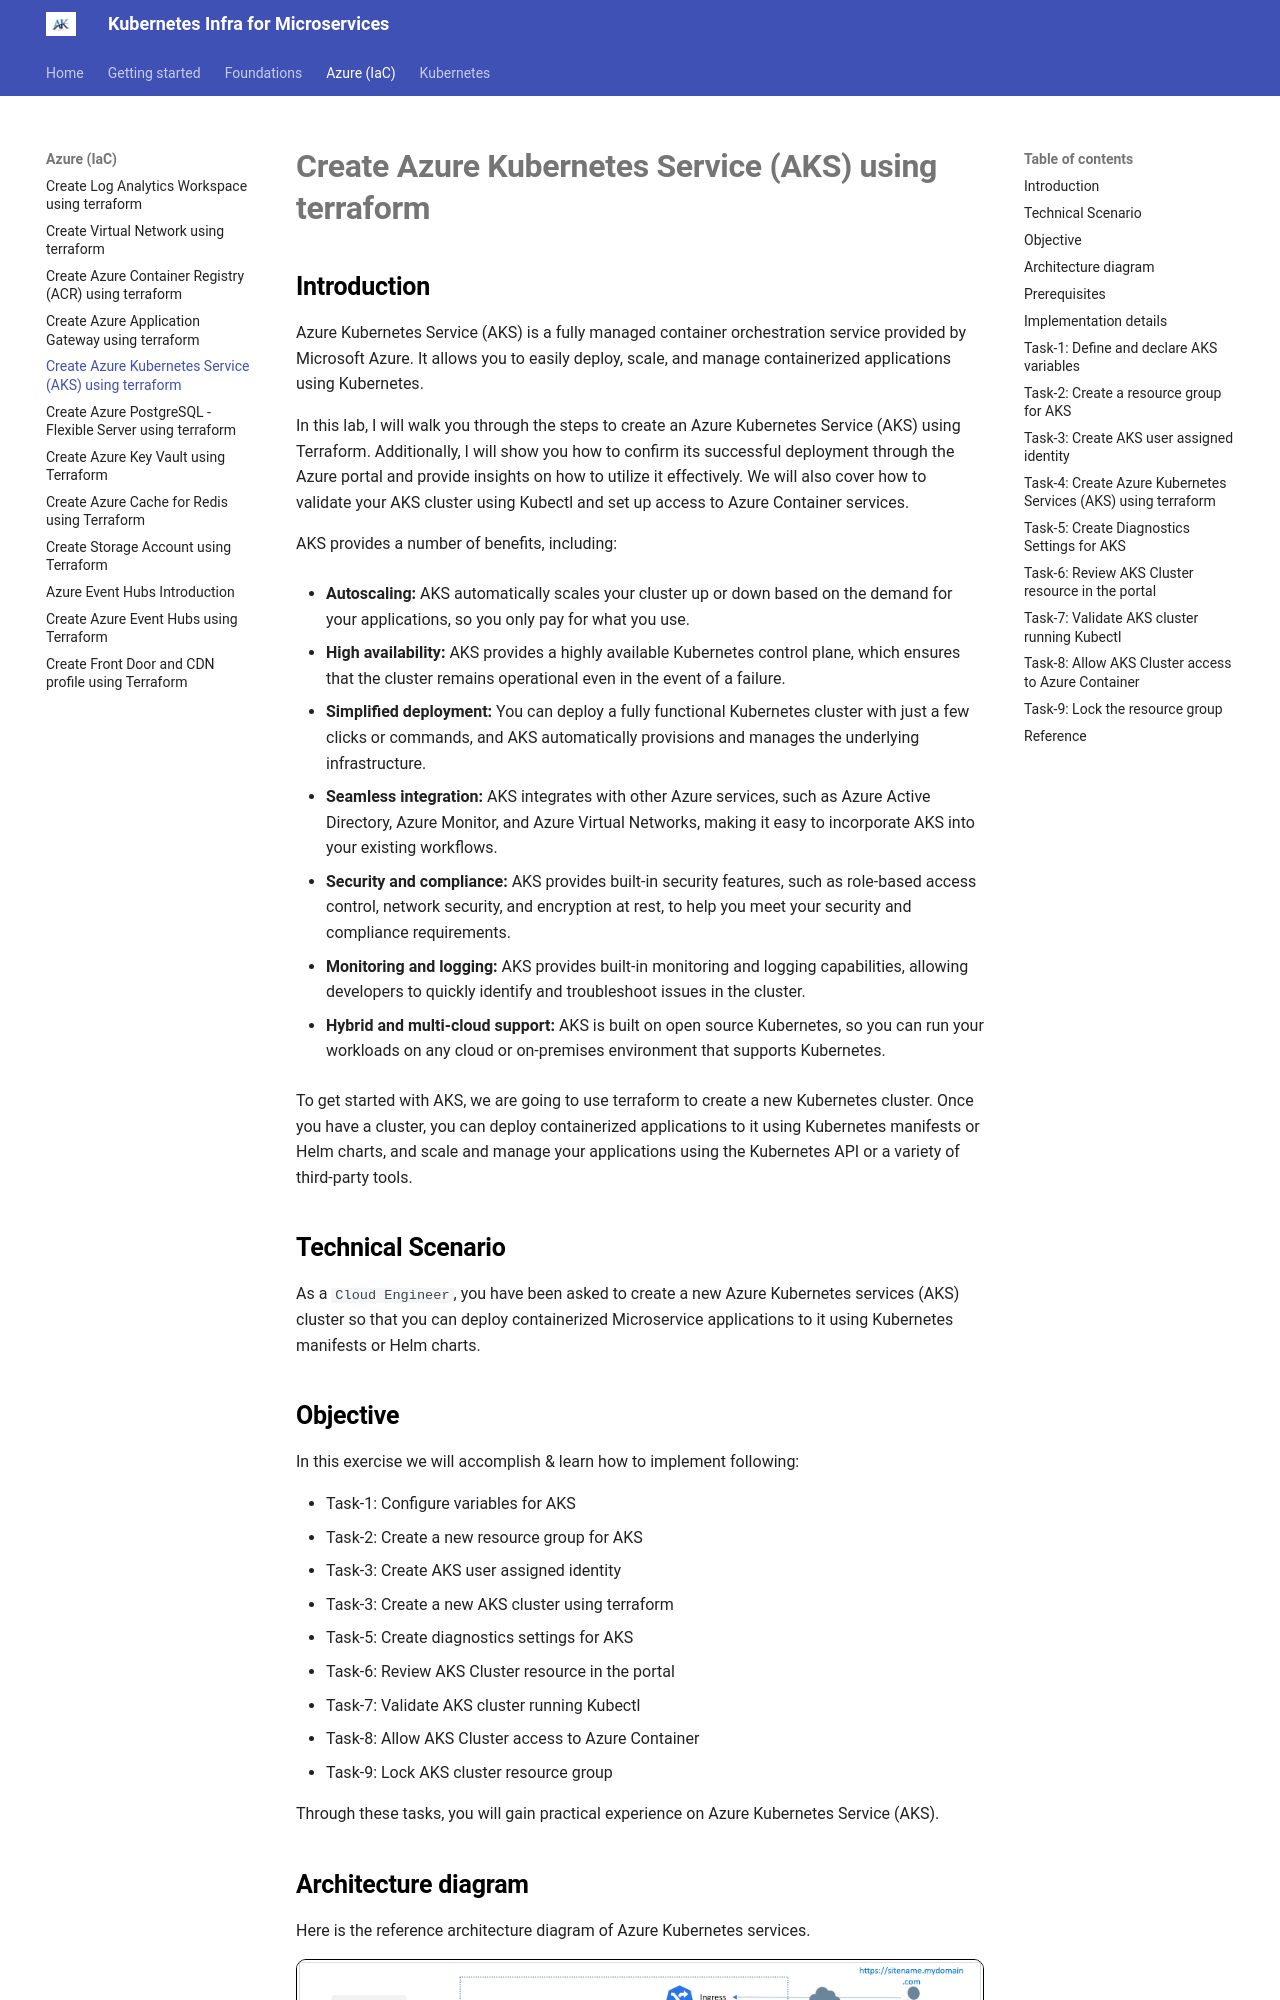

repository: akeesari/kubernetes · page: azure/11-aks/index.html · generator: mkdocs

## Introduction

Azure Kubernetes Service (AKS) is a fully managed container orchestration service provided by Microsoft Azure. It allows you to easily deploy, scale, and manage containerized applications using Kubernetes.

In this lab, I will walk you through the steps to create an Azure Kubernetes Service (AKS) using Terraform. Additionally, I will show you how to confirm its successful deployment through the Azure portal and provide insights on how to utilize it effectively. We will also cover how to validate your AKS cluster using Kubectl and set up access to Azure Container services.

AKS provides a number of benefits, including:

- **Autoscaling:** AKS automatically scales your cluster up or down based on the demand for your applications, so you only pay for what you use.

- **High availability:** AKS provides a highly available Kubernetes control plane, which ensures that the cluster remains operational even in the event of a failure.

- **Simplified deployment:** You can deploy a fully functional Kubernetes cluster with just a few clicks or commands, and AKS automatically provisions and manages the underlying infrastructure.

- **Seamless integration:** AKS integrates with other Azure services, such as Azure Active Directory, Azure Monitor, and Azure Virtual Networks, making it easy to incorporate AKS into your existing workflows.

- **Security and compliance:** AKS provides built-in security features, such as role-based access control, network security, and encryption at rest, to help you meet your security and compliance requirements.

- **Monitoring and logging:** AKS provides built-in monitoring and logging capabilities, allowing developers to quickly identify and troubleshoot issues in the cluster.

- **Hybrid and multi-cloud support:** AKS is built on open source Kubernetes, so you can run your workloads on any cloud or on-premises environment that supports Kubernetes.

To get started with AKS, we are going to use terraform to create a new Kubernetes cluster. Once you have a cluster, you can deploy containerized applications to it using Kubernetes manifests or Helm charts, and scale and manage your applications using the Kubernetes API or a variety of third-party tools.

## Technical Scenario

As a `Cloud Engineer`, you have been asked to create a new Azure Kubernetes services (AKS) cluster so that you can deploy containerized Microservice applications to it using Kubernetes manifests or Helm charts.
